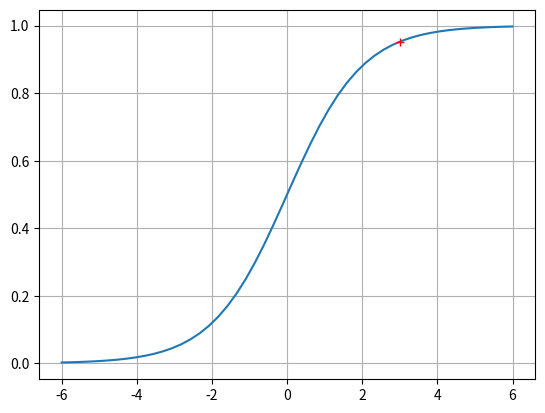
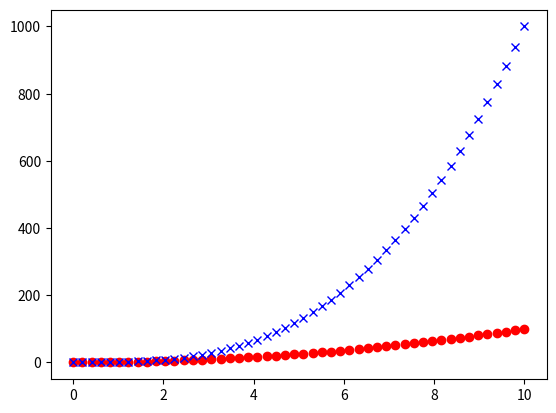
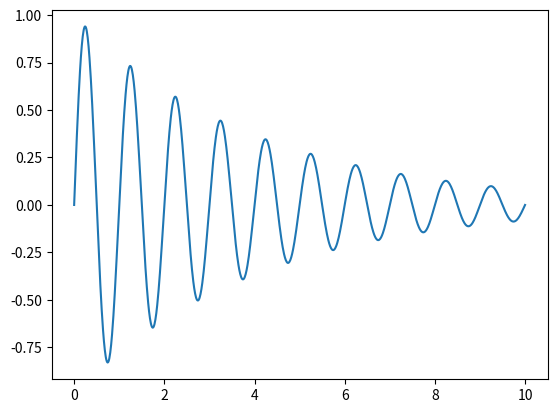

Here is the Python script that generated these plots, in order:
import numpy as np
import matplotlib.pyplot as plt
#np.linspace ger ett antal jämnt fördelade värden i ett intervall, exempel
print(np.linspace(0,10, 5))   #ger 5 värden mellan 0 och 10
print(np.linspace(0,10, num = 5))
#det vi får är en numpy array
#om man inte anger att num är något tal får vi 50 värden, exempel
x = np.linspace(0,10)  
print(x.size)    #size ger hur många som ingår i arrayen

def sigma(x):
    return 1/(1+np.exp(-x))

x = np.linspace(-6,6) 
y = sigma(x) #här blir y en array då inputen x är en array, se nästa print
print(y.size) #ger 50

plt.plot(x,y)
plt.plot(3, sigma(3), "r+")
plt.grid()
plt.show()

#programmet väntar efter plt.show() tills man stänger plotten

print("hej")


x = np.linspace(0,10)
y = x**2
g = x**3

plt.plot(x,y, marker = "o", color = "red", linestyle = "none")
plt.plot(x, g, "bx")  #alternativt att man skriver x för marker och color blue
plt.show()




#övning
#polotta funktionen e^(-x/4)*sin(2\pi x) i intervallet 0 till 10
x = np.linspace(0,10, 1000)

def f(x):
    return np.exp(-x/4)*np.sin(2*np.pi*x)

y = f(x)

plt.plot(x, y)
plt.show()
